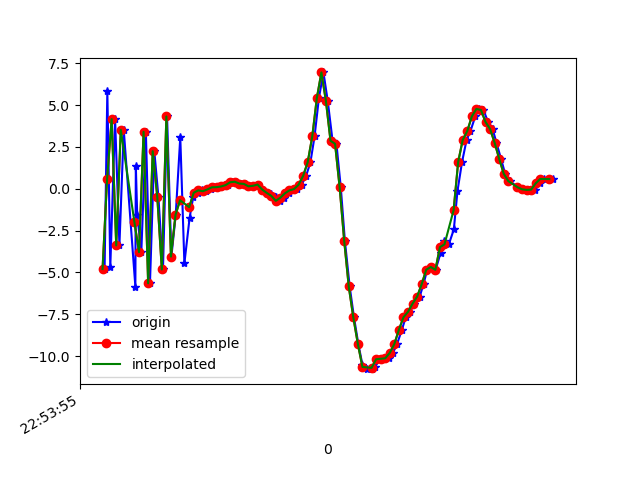

Data behind this chart, as committed beside it:
1617836036029, 531679585657095, -4.7985816, -1.7198656, -1.5653925
1617836036041, 531679604887865, 5.842, -0.07962, 1.555
1617836036054, 531679624118635, -4.678, -2.613, 2.423
1617836036075, 531679643349405, 4.158, -0.8021, -2.214
1617836036094, 531679662714924, -3.386, -2.229, 6.903
1617836036113, 531679681945694, 3.519, -1.126, 3.01
1617836036164, 531679701176464, -5.847, -2.984, 2.949
1617836036166, 531679720407234, 1.363, -0.7418, -5.907
1617836036172, 531679739638004, -1.542, -1.178, 7.943
1617836036190, 531679758868774, -3.787, -1.178, -8.419
1617836036210, 531679778099544, 3.4, -0.05192, 4.155
1617836036228, 531679797330314, -5.65, -1.901, -0.4527
1617836036247, 531679816561084, 2.243, -0.2678, -6.165
1617836036265, 531679835791854, -0.4657, -0.9246, 7.748
1617836036285, 531679855022624, -4.823, -1.789, -7.769
1617836036303, 531679874253394, 4.318, -0.1425, 0.05398
1617836036322, 531679893484164, -4.054, -1.832, 4.78
1617836036341, 531679912714934, -1.564, -0.7995, -9.052
1617836036361, 531679931945704, 3.08, -0.1025, 5.566
1617836036379, 531679951176474, -4.455, -1.499, 0.9023
1617836036402, 531679970407244, -1.727, -0.7187, -1.191
1617836036418, 531679989638014, -0.4735, -0.3687, -0.92
1617836036437, 531680008868784, -0.2364, -0.3466, -1.083
1617836036455, 531680028099554, -0.09855, -0.3053, -0.8324
1617836036475, 531680047330324, -0.1477, -0.2394, -0.8983
1617836036494, 531680066561094, -0.03841, -0.1418, -0.9085
1617836036511, 531680085791864, 0.08675, -0.05581, -0.9529
1617836036530, 531680105022634, 0.09418, -0.08709, -0.8302
1617836036551, 531680124253404, 0.1358, -0.1537, -0.6873
1617836036569, 531680143484174, 0.2175, -0.1916, -0.6159
1617836036589, 531680162714944, 0.3892, -0.3186, -0.5652
1617836036607, 531680181945714, 0.4185, -0.4931, -0.3691
1617836036627, 531680201176484, 0.3092, -0.7224, 0.06298
1617836036646, 531680220407254, 0.2894, -0.6319, 0.2326
1617836036664, 531680239638024, 0.1424, -0.5655, 0.3614
1617836036683, 531680258868794, 0.176, -0.851, 0.7229
1617836036703, 531680278099564, 0.2488, -1.362, 1.245
1617836036722, 531680297330334, -0.04652, -1.752, 1.707
1617836036741, 531680316561104, -0.2464, -1.34, 1.371
1617836036760, 531680335791874, -0.3251, -0.5488, 0.4045
1617836036779, 531680355022644, -0.5208, -0.1684, -0.26
1617836036798, 531680374253414, -0.7224, 0.1831, -0.7222
1617836036818, 531680393484184, -0.5349, -0.4699, -0.7306
1617836036836, 531680412714954, -0.2719, -1.059, -0.3692
1617836036855, 531680431945724, -0.09618, -0.6232, -0.08584
1617836036874, 531680451176494, -0.02017, 0.06972, -0.09814
1617836036893, 531680470407264, 0.2384, 0.09414, -0.08282
1617836036913, 531680489638034, 0.7708, -0.7009, 0.8596
1617836036932, 531680508868804, 1.587, -0.9739, 2.314
1617836036950, 531680528099574, 3.126, 0.4707, 3.765
1617836036969, 531680547330344, 5.411, 0.5964, 5.987
1617836036989, 531680566561114, 6.949, -3.177, 11
1617836037008, 531680585791884, 5.229, -2.724, 17.9
1617836037029, 531680605022654, 2.868, -2.882, 16.1
1617836037046, 531680624253424, 2.684, -5.964, 13.62
1617836037065, 531680643484194, 0.09907, -6.237, 11.73
1617836037083, 531680662714964, -3.098, -5.616, 9.887
1617836037104, 531680681945734, -5.835, -5.448, 6.365
1617836037123, 531680701176504, -7.685, -5.976, 2.584
1617836037142, 531680720407274, -9.273, -6.465, -0.1533
1617836037160, 531680739638044, -10.52, -5.078, -2.809
... 43 more rows
